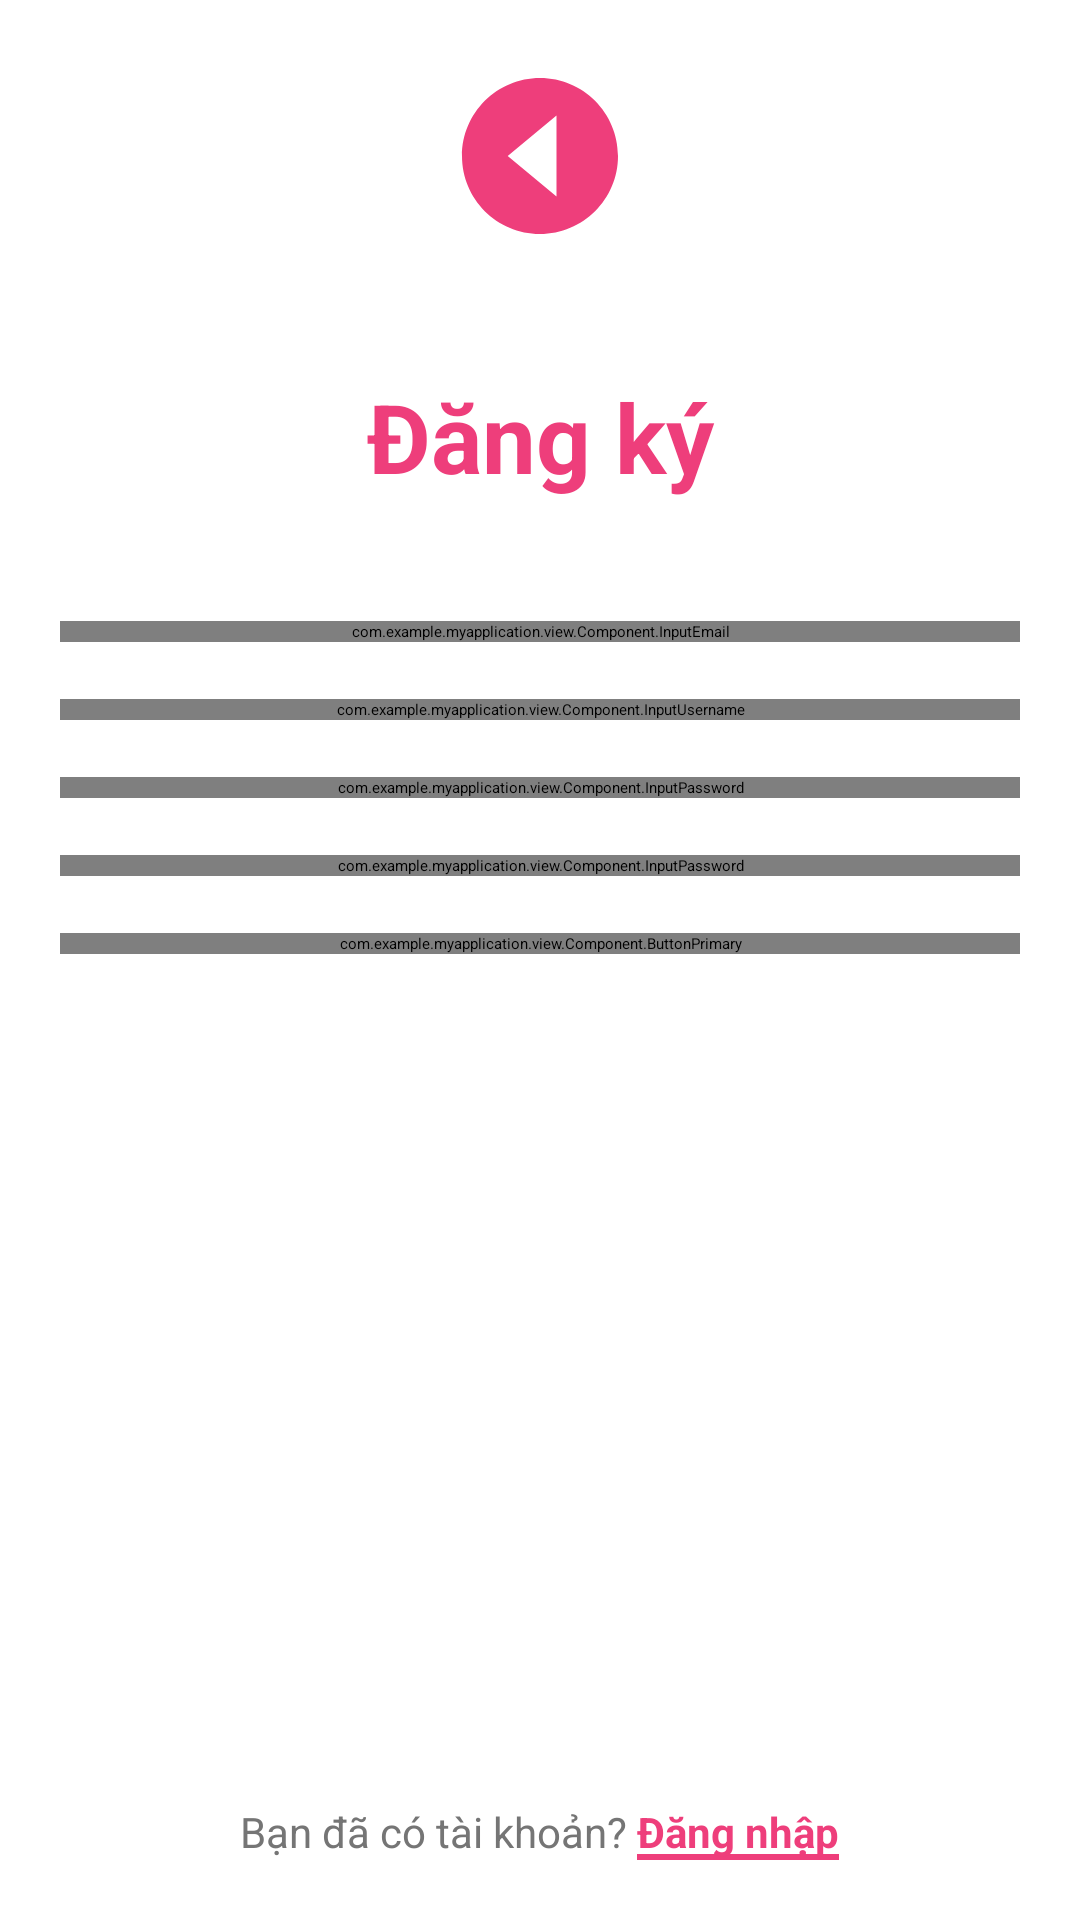

Reconstruct the res/layout file that produces this screen, plus the resources it refers to.
<!-- AndroidManifest.xml: application theme Theme.MyApplication -->
<!-- res/layout/activity_register.xml -->
<?xml version="1.0" encoding="utf-8"?>
<LinearLayout xmlns:android="http://schemas.android.com/apk/res/android"
    xmlns:app="http://schemas.android.com/apk/res-auto"
    xmlns:tools="http://schemas.android.com/tools"
    android:layout_width="match_parent"
    android:layout_height="match_parent"
    tools:context=".view.PageAuthen.RegisterActivity"
    android:orientation="vertical"
    android:background="@color/primary"
    android:id="@+id/idScreen"
    >
    
    <FrameLayout
        android:layout_width="match_parent"
        android:layout_height="match_parent"
        android:background="#fff"
        android:id="@+id/idBody"
        >
        
        <LinearLayout
            android:layout_width="match_parent"
            android:layout_height="match_parent"
            android:orientation="vertical"
            android:gravity="top"
            android:padding="20dp"
            android:id="@+id/idContent">
            <ImageView
                android:layout_width="wrap_content"
                android:layout_height="wrap_content"
                android:src="@drawable/ic_baseline_back_64"
                android:layout_gravity="center"
                android:onClick="backPage"
                />
            <TextView
                android:layout_width="match_parent"
                android:layout_height="wrap_content"
                android:text="Đăng ký"
                android:textAlignment="center"
                android:textSize="32sp"
                android:textColor="@color/primary"
                android:textStyle="bold"
                android:layout_marginBottom="40dp"
                android:layout_marginTop="40dp"
                />
            <com.example.myapplication.view.Component.InputEmail
                android:layout_width="match_parent"
                android:layout_height="wrap_content"
                android:id="@+id/inputEmail"
                android:maxLines="1"
                />
            <TextView
                android:id="@+id/messageEmail"
                android:layout_width="match_parent"
                android:layout_height="wrap_content"
                android:layout_gravity="left"
                android:textColor="@color/danger"
                android:textSize="14sp"
                android:text=""
                />
            <com.example.myapplication.view.Component.InputUsername
                android:layout_width="match_parent"
                android:layout_height="wrap_content"
                android:id="@+id/inputUsername"
                android:maxLines="1"
                />
            <TextView
                android:id="@+id/messageUsername"
                android:layout_width="match_parent"
                android:layout_height="wrap_content"
                android:layout_gravity="left"
                android:textColor="@color/danger"
                android:textSize="14sp"
                android:text=""
                />
            <com.example.myapplication.view.Component.InputPassword
                android:layout_width="match_parent"
                android:layout_height="wrap_content"
                android:id="@+id/inputPassword"
                />
            <TextView
                android:id="@+id/messagePassword"
                android:layout_width="match_parent"
                android:layout_height="wrap_content"
                android:layout_gravity="left"
                android:textColor="@color/danger"
                android:textSize="14sp"
                android:text=""
                android:maxLines="1"
                />
            <com.example.myapplication.view.Component.InputPassword
                android:layout_width="match_parent"
                android:layout_height="wrap_content"
                android:id="@+id/inputRepeatPassword"
                android:hint="Xác nhận mật khẩu"
                android:maxLines="1"
                />
            <TextView
                android:id="@+id/messageRepeatPassword"
                android:layout_width="match_parent"
                android:layout_height="wrap_content"
                android:layout_gravity="left"
                android:textColor="@color/danger"
                android:textSize="14sp"
                android:text=""
                />
            <com.example.myapplication.view.Component.ButtonPrimary
                android:layout_width="match_parent"
                android:layout_height="wrap_content"
                android:text="Đăng ký"
                android:onClick="register"
                android:layout_marginBottom="20dp"
                />
            <LinearLayout
                android:layout_width="match_parent"
                android:layout_height="match_parent"
                android:orientation="horizontal"
                android:gravity="bottom|center"
                >
                <TextView
                    android:layout_width="wrap_content"
                    android:layout_height="wrap_content"
                    android:textSize="14sp"
                    android:text="Bạn đã có tài khoản? "
                    android:textAlignment="center"
                    android:textColor="@color/secondary"
                    android:fontFamily="sans-serif"
                    />
                <TextView
                    android:layout_width="wrap_content"
                    android:layout_height="wrap_content"
                    android:text="Đăng nhập"
                    android:textStyle="bold"
                    android:id="@+id/linkToPageLogin"
                    android:background="@drawable/input_primary_normal"
                    android:textSize="14dp"
                    android:textColor="@drawable/link_primary"
                    android:onClick="backPage"
                    />
            </LinearLayout>
        </LinearLayout>
        
        <include layout="@layout/app_component_loading" />
    </FrameLayout>
</LinearLayout>
<!-- res/layout/app_component_loading.xml (included above) -->
<FrameLayout
    xmlns:android="http://schemas.android.com/apk/res/android"
    xmlns:app="http://schemas.android.com/apk/res-auto"
    android:layout_width="match_parent"
    android:layout_height="match_parent"
    android:background="@color/bg_alert"
    android:id="@+id/idLoading"
    android:visibility="invisible"
    android:clickable="true"
    >
    <ImageView
        android:id="@+id/imageViewLoading"
        android:layout_width="200dp"
        android:layout_height="match_parent"
        android:layout_gravity="center"
        app:srcCompat="@drawable/loading"
        />
</FrameLayout>
<!-- resources referenced by this layout -->
<resources>
  <color name="bg_alert">#0DFFFFFF</color>
  <color name="danger">#dc3545</color>
  <color name="primary">#ee3e7b</color>
  <color name="secondary">#757575</color>
  <!-- drawable ic_baseline_back_64 (drawable) -->
  <?xml version="1.0" encoding="utf-8"?>
  <selector xmlns:android="http://schemas.android.com/apk/res/android">
      <item android:state_pressed="true" android:drawable="@drawable/ic_baseline_back_64_press"/>
      <item android:drawable="@drawable/ic_baseline_back_64_normal"/>
  </selector>
  <!-- drawable input_primary_normal (drawable) -->
  <?xml version="1.0" encoding="utf-8"?>
  <layer-list xmlns:android="http://schemas.android.com/apk/res/android">
      
      <item android:top="-4dp" android:left="-4dp" android:right="-4dp">
          <shape>
              <stroke android:width="2dp" android:color="@color/primary" />
          </shape>
      </item>
  </layer-list>
  <!-- drawable link_primary (drawable) -->
  <selector xmlns:android="http://schemas.android.com/apk/res/android">
      <item android:state_pressed="true" android:color="@color/primary_active" /> 
      <item android:color="@color/primary" /> 
  </selector>
  <!-- drawable loading (drawable) -->
  <?xml version="1.0" encoding="utf-8"?>
  <animation-list xmlns:android="http://schemas.android.com/apk/res/android">
      <item android:drawable="@drawable/frame_1" android:duration="120" />
      <item android:drawable="@drawable/frame_2" android:duration="120" />
      <item android:drawable="@drawable/frame_3" android:duration="120" />
      <item android:drawable="@drawable/frame_4" android:duration="120" />
      <item android:drawable="@drawable/frame_5" android:duration="120" />
      <item android:drawable="@drawable/frame_6" android:duration="120" />
      <item android:drawable="@drawable/frame_7" android:duration="120" />
      <item android:drawable="@drawable/frame_8" android:duration="120" />
  </animation-list>
  <!-- drawable ic_baseline_back_64_press (drawable) -->
  <vector android:height="64dp" android:viewportHeight="512"
      android:viewportWidth="512" android:width="64dp" xmlns:android="http://schemas.android.com/apk/res/android">
      <path android:fillColor="@color/primary_active" android:pathData="M48,256c0,114.87 93.13,208 208,208s208,-93.13 208,-208S370.87,48 256,48 48,141.13 48,256ZM300,364.27 L169.91,256 300,147.73Z"/>
  </vector>
  <!-- drawable ic_baseline_back_64_normal (drawable) -->
  <vector android:height="64dp" android:viewportHeight="512"
      android:viewportWidth="512" android:width="64dp" xmlns:android="http://schemas.android.com/apk/res/android">
      <path android:fillColor="@color/primary" android:pathData="M48,256c0,114.87 93.13,208 208,208s208,-93.13 208,-208S370.87,48 256,48 48,141.13 48,256ZM300,364.27 L169.91,256 300,147.73Z"/>
  </vector>
  <color name="primary_active">#AA0A46</color>
  <!-- drawable frame_1: png bitmap (drawable, 3490 bytes) -->
  <!-- drawable frame_2: png bitmap (drawable, 3457 bytes) -->
  <!-- drawable frame_3: png bitmap (drawable, 3515 bytes) -->
  <!-- drawable frame_4: png bitmap (drawable, 3510 bytes) -->
  <!-- drawable frame_5: png bitmap (drawable, 3493 bytes) -->
  <!-- drawable frame_6: png bitmap (drawable, 3462 bytes) -->
  <!-- drawable frame_7: png bitmap (drawable, 3498 bytes) -->
  <!-- drawable frame_8: png bitmap (drawable, 3445 bytes) -->
</resources>
